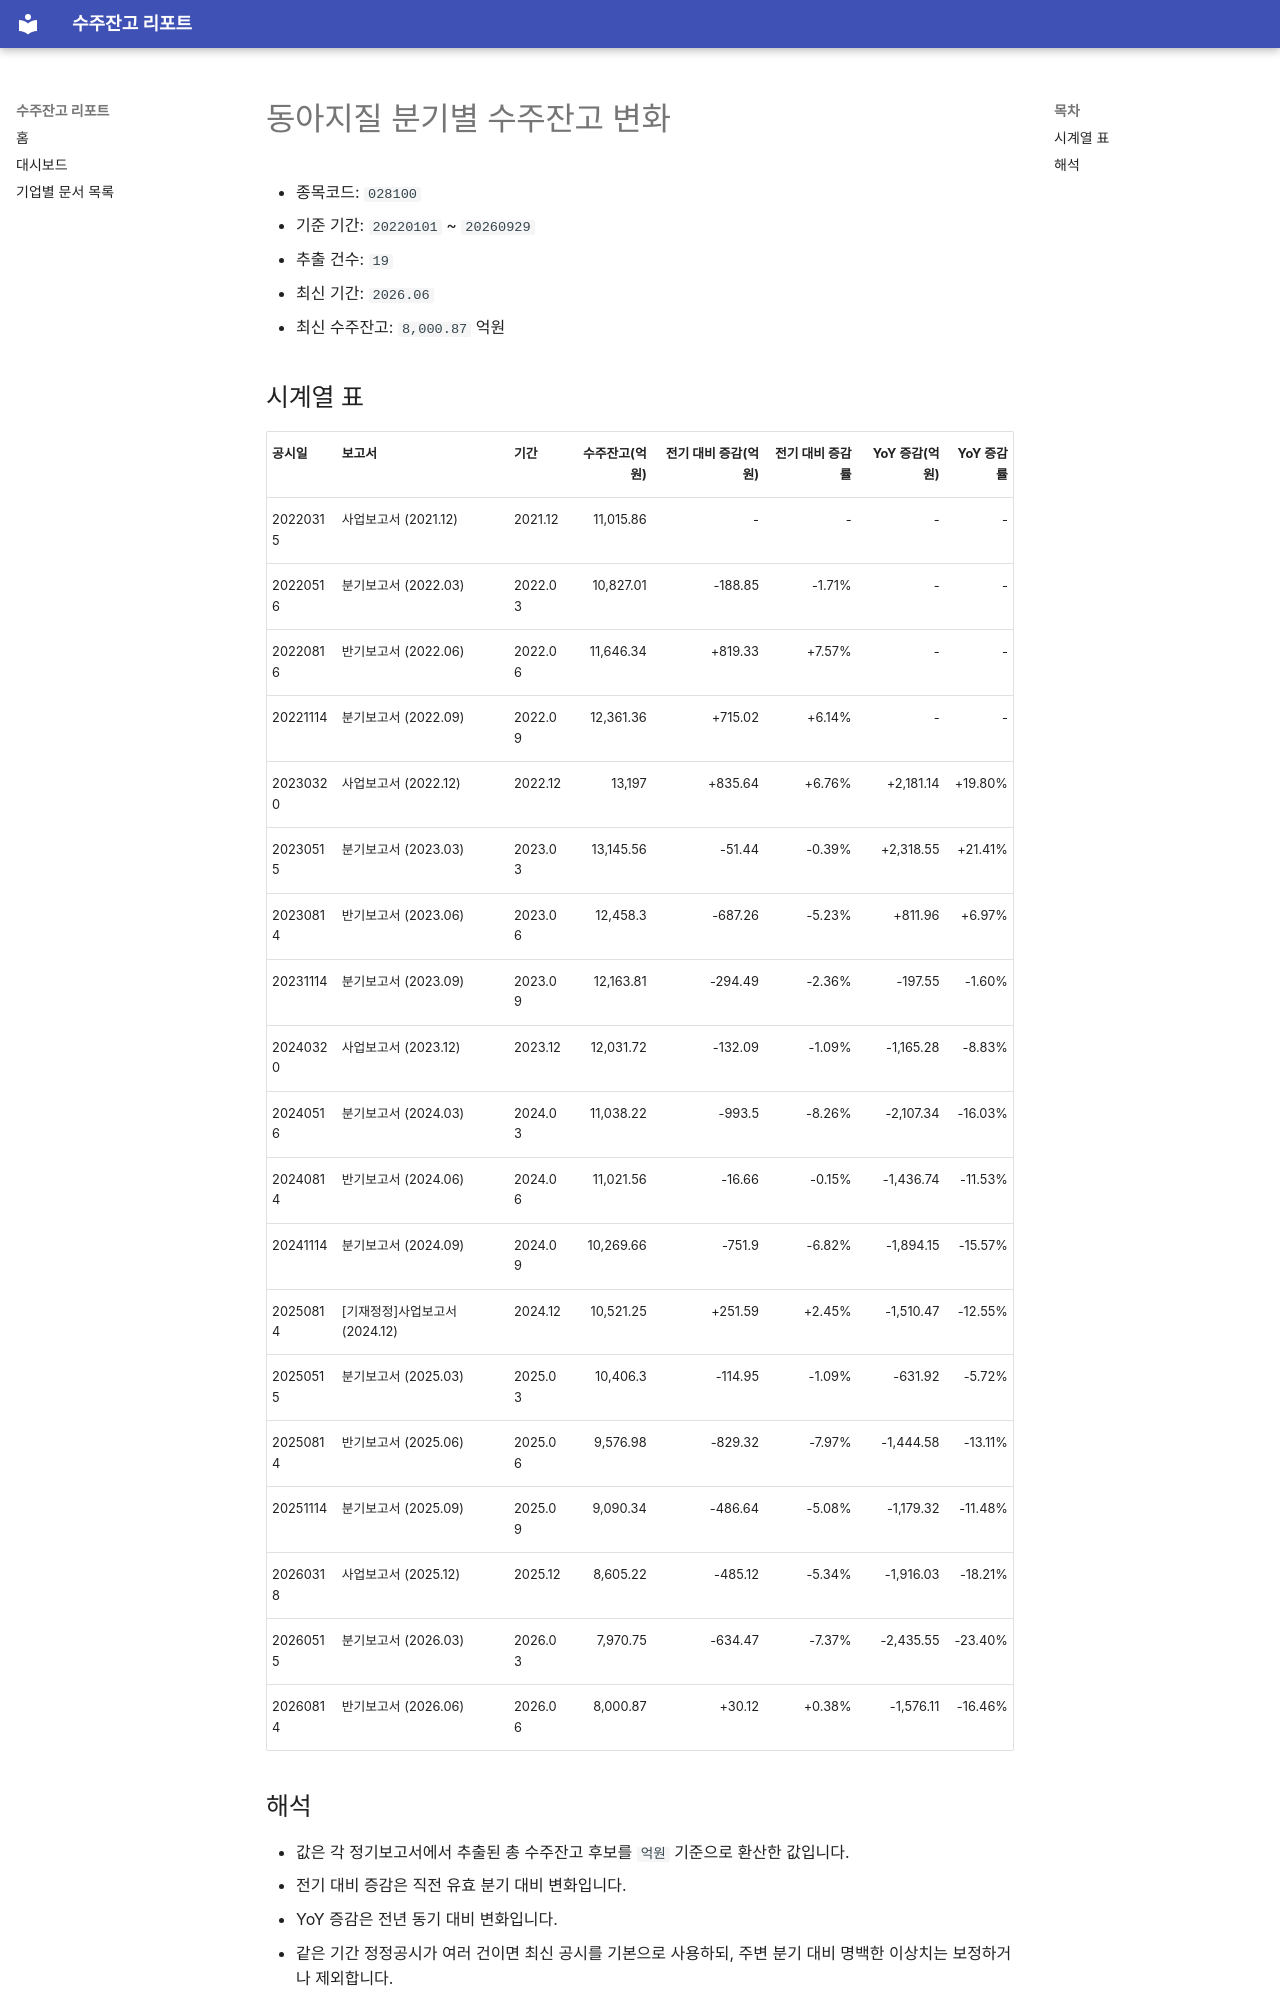

repository: agent-jaden/order-backlog-dashboard · page: companies/동아지질_수주잔고(028100)/index.html · generator: mkdocs

# 동아지질 분기별 수주잔고 변화

- 종목코드: `028100`
- 기준 기간: `20220101` ~ `20260929`
- 추출 건수: `19`
- 최신 기간: `2026.06`
- 최신 수주잔고: `8,000.87` 억원

## 시계열 표

| 공시일 | 보고서 | 기간 | 수주잔고(억원) | 전기 대비 증감(억원) | 전기 대비 증감률 | YoY 증감(억원) | YoY 증감률 |
| --- | --- | --- | ---: | ---: | ---: | ---: | ---: |
| 20220315 | 사업보고서 (2021.12) | 2021.12 | 11,015.86 | - | - | - | - |
| 20220516 | 분기보고서 (2022.03) | 2022.03 | 10,827.01 | -188.85 | -1.71% | - | - |
| 20220816 | 반기보고서 (2022.06) | 2022.06 | 11,646.34 | +819.33 | +7.57% | - | - |
| 20221114 | 분기보고서 (2022.09) | 2022.09 | 12,361.36 | +715.02 | +6.14% | - | - |
| 20230320 | 사업보고서 (2022.12) | 2022.12 | 13,197 | +835.64 | +6.76% | +2,181.14 | +19.80% |
| 20230515 | 분기보고서 (2023.03) | 2023.03 | 13,145.56 | -51.44 | -0.39% | +2,318.55 | +21.41% |
| 20230814 | 반기보고서 (2023.06) | 2023.06 | 12,458.3 | -687.26 | -5.23% | +811.96 | +6.97% |
| 20231114 | 분기보고서 (2023.09) | 2023.09 | 12,163.81 | -294.49 | -2.36% | -197.55 | -1.60% |
| 20240320 | 사업보고서 (2023.12) | 2023.12 | 12,031.72 | -132.09 | -1.09% | -1,165.28 | -8.83% |
| 20240516 | 분기보고서 (2024.03) | 2024.03 | 11,038.22 | -993.5 | -8.26% | -2,107.34 | -16.03% |
| 20240814 | 반기보고서 (2024.06) | 2024.06 | 11,021.56 | -16.66 | -0.15% | -1,436.74 | -11.53% |
| 20241114 | 분기보고서 (2024.09) | 2024.09 | 10,269.66 | -751.9 | -6.82% | -1,894.15 | -15.57% |
| 20250814 | [기재정정]사업보고서 (2024.12) | 2024.12 | 10,521.25 | +251.59 | +2.45% | -1,510.47 | -12.55% |
| 20250515 | 분기보고서 (2025.03) | 2025.03 | 10,406.3 | -114.95 | -1.09% | -631.92 | -5.72% |
| 20250814 | 반기보고서 (2025.06) | 2025.06 | 9,576.98 | -829.32 | -7.97% | -1,444.58 | -13.11% |
| 20251114 | 분기보고서 (2025.09) | 2025.09 | 9,090.34 | -486.64 | -5.08% | -1,179.32 | -11.48% |
| 20260318 | 사업보고서 (2025.12) | 2025.12 | 8,605.22 | -485.12 | -5.34% | -1,916.03 | -18.21% |
| 20260515 | 분기보고서 (2026.03) | 2026.03 | 7,970.75 | -634.47 | -7.37% | -2,435.55 | -23.40% |
| 20260814 | 반기보고서 (2026.06) | 2026.06 | 8,000.87 | +30.12 | +0.38% | -1,576.11 | -16.46% |
